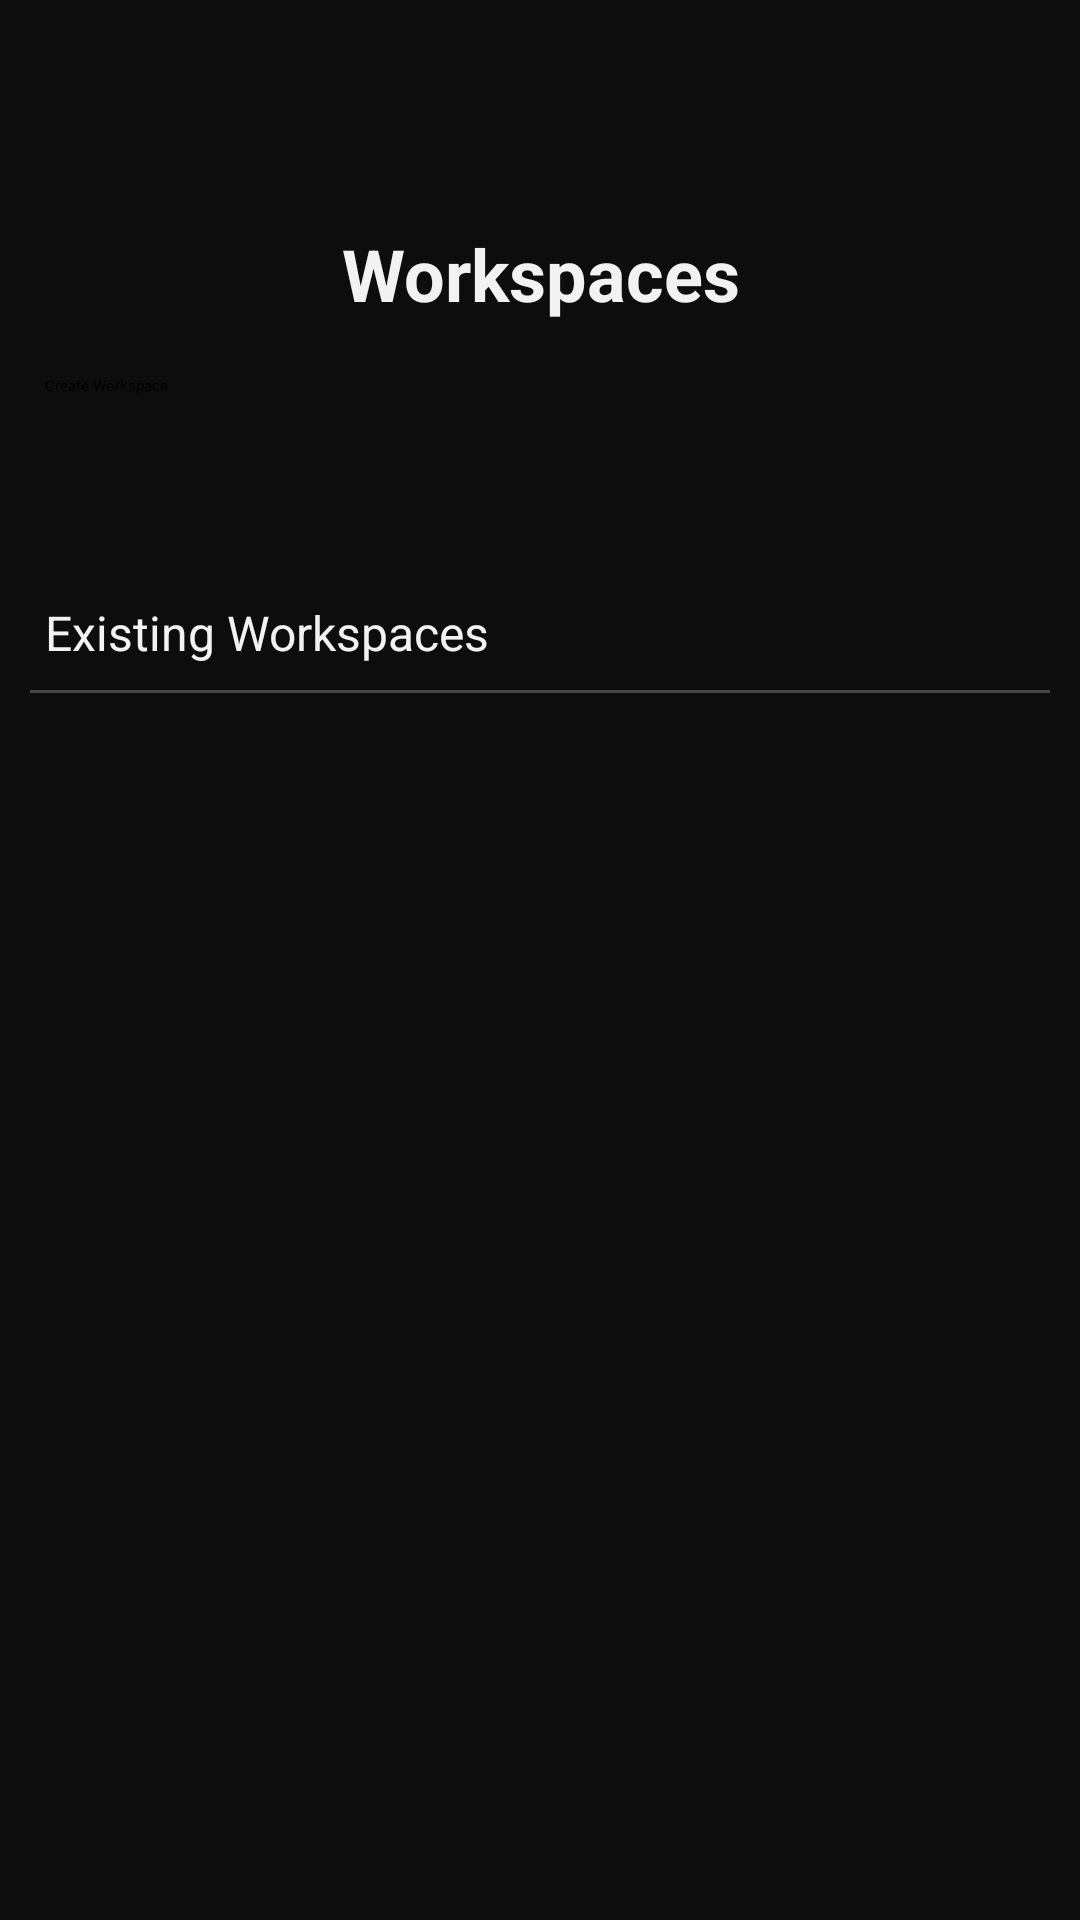

Layout XML and referenced resources for this Android screen:
<!-- AndroidManifest.xml: application theme Theme.EverHourPrototype -->
<!-- res/layout/workspace_overview.xml -->
<?xml version="1.0" encoding="utf-8"?>
<androidx.constraintlayout.widget.ConstraintLayout xmlns:android="http://schemas.android.com/apk/res/android"
    xmlns:app="http://schemas.android.com/apk/res-auto"
    xmlns:tools="http://schemas.android.com/tools"
    android:id="@+id/cloWorkspaceOv"
    android:layout_width="match_parent"
    android:layout_height="match_parent"
    android:background="@color/black">

    <TextView
        android:id="@+id/tvWorkspaceOv"
        android:layout_width="wrap_content"
        android:layout_height="wrap_content"
        android:layout_marginTop="75dp"
        android:text="@string/workspace"
        android:textAlignment="center"
        android:textColor="@color/white"
        android:textSize="24sp"
        android:textStyle="bold"
        app:layout_constraintEnd_toEndOf="parent"
        app:layout_constraintHorizontal_bias="0.5"
        app:layout_constraintStart_toStartOf="parent"
        app:layout_constraintTop_toTopOf="parent" />

    <Button
        android:id="@+id/btnCreateWs"
        android:layout_width="330dp"
        android:layout_height="48dp"
        android:layout_marginTop="125dp"
        android:background="@drawable/gradient"
        android:text="@string/create_ws"
        app:layout_constraintEnd_toEndOf="parent"
        app:layout_constraintHorizontal_bias="0.5"
        app:layout_constraintStart_toStartOf="parent"
        app:layout_constraintTop_toTopOf="parent"
        tools:ignore="VisualLintButtonSize" />

    <TextView
        android:id="@+id/tvExisting"
        android:layout_width="330dp"
        android:layout_height="wrap_content"
        android:layout_marginTop="200dp"
        android:text="@string/existing_ws"
        android:textColor="@color/white"
        android:textSize="16sp"
        app:layout_constraintEnd_toEndOf="parent"
        app:layout_constraintHorizontal_bias="0.5"
        app:layout_constraintStart_toStartOf="parent"
        app:layout_constraintTop_toTopOf="parent" />

    <LinearLayout
        android:id="@+id/lloHR"
        android:layout_width="wrap_content"
        android:layout_height="wrap_content"
        android:layout_marginTop="230dp"
        android:orientation="vertical"
        app:layout_constraintEnd_toEndOf="parent"
        app:layout_constraintHorizontal_bias="0.5"
        app:layout_constraintStart_toStartOf="parent"
        app:layout_constraintTop_toTopOf="parent">


        <View
            android:layout_width="340dp"
            android:layout_height="1dp"
            android:background="#454545" />
    </LinearLayout>

    <androidx.recyclerview.widget.RecyclerView
        android:id="@+id/rvWorkspaces"
        android:layout_width="330dp"
        android:layout_height="530dp"
        android:layout_marginTop="250dp"
        app:layout_constraintEnd_toEndOf="parent"
        app:layout_constraintHorizontal_bias="0.5"
        app:layout_constraintStart_toStartOf="parent"
        app:layout_constraintTop_toTopOf="parent" />

    <LinearLayout
        android:id="@+id/lloNavbar"
        android:layout_width="350dp"
        android:layout_height="50dp"
        android:layout_marginBottom="20dp"
        android:layout_weight="1"
        android:background="@drawable/black_card"
        android:orientation="horizontal"
        app:layout_constraintBottom_toBottomOf="parent"
        app:layout_constraintEnd_toEndOf="parent"
        app:layout_constraintHorizontal_bias="0.5"
        app:layout_constraintStart_toStartOf="parent">

        <ImageView
            android:id="@+id/ivReport"
            android:layout_width="wrap_content"
            android:layout_height="wrap_content"
            android:layout_gravity="center"
            android:layout_weight="1"
            app:srcCompat="@drawable/chart_line"
            tools:ignore="ContentDescription" />

        <ImageView
            android:id="@+id/ivHome"
            android:layout_width="wrap_content"
            android:layout_height="wrap_content"
            android:layout_gravity="center"
            android:layout_weight="1"
            app:srcCompat="@drawable/home_outline"
            tools:ignore="ContentDescription" />

        <ImageView
            android:id="@+id/ivAccount"
            android:layout_width="wrap_content"
            android:layout_height="wrap_content"
            android:layout_gravity="center"
            android:layout_weight="1"
            app:srcCompat="@drawable/account_outline"
            tools:ignore="ContentDescription" />
    </LinearLayout>

</androidx.constraintlayout.widget.ConstraintLayout>
<!-- resources referenced by this layout -->
<resources>
  <color name="black">#0D0D0D</color>
  <color name="white">#F2F2F2</color>
  <string name="create_ws">Create Workspace</string>
  <string name="existing_ws">Existing Workspaces</string>
  <string name="workspace">Workspaces</string>
</resources>
